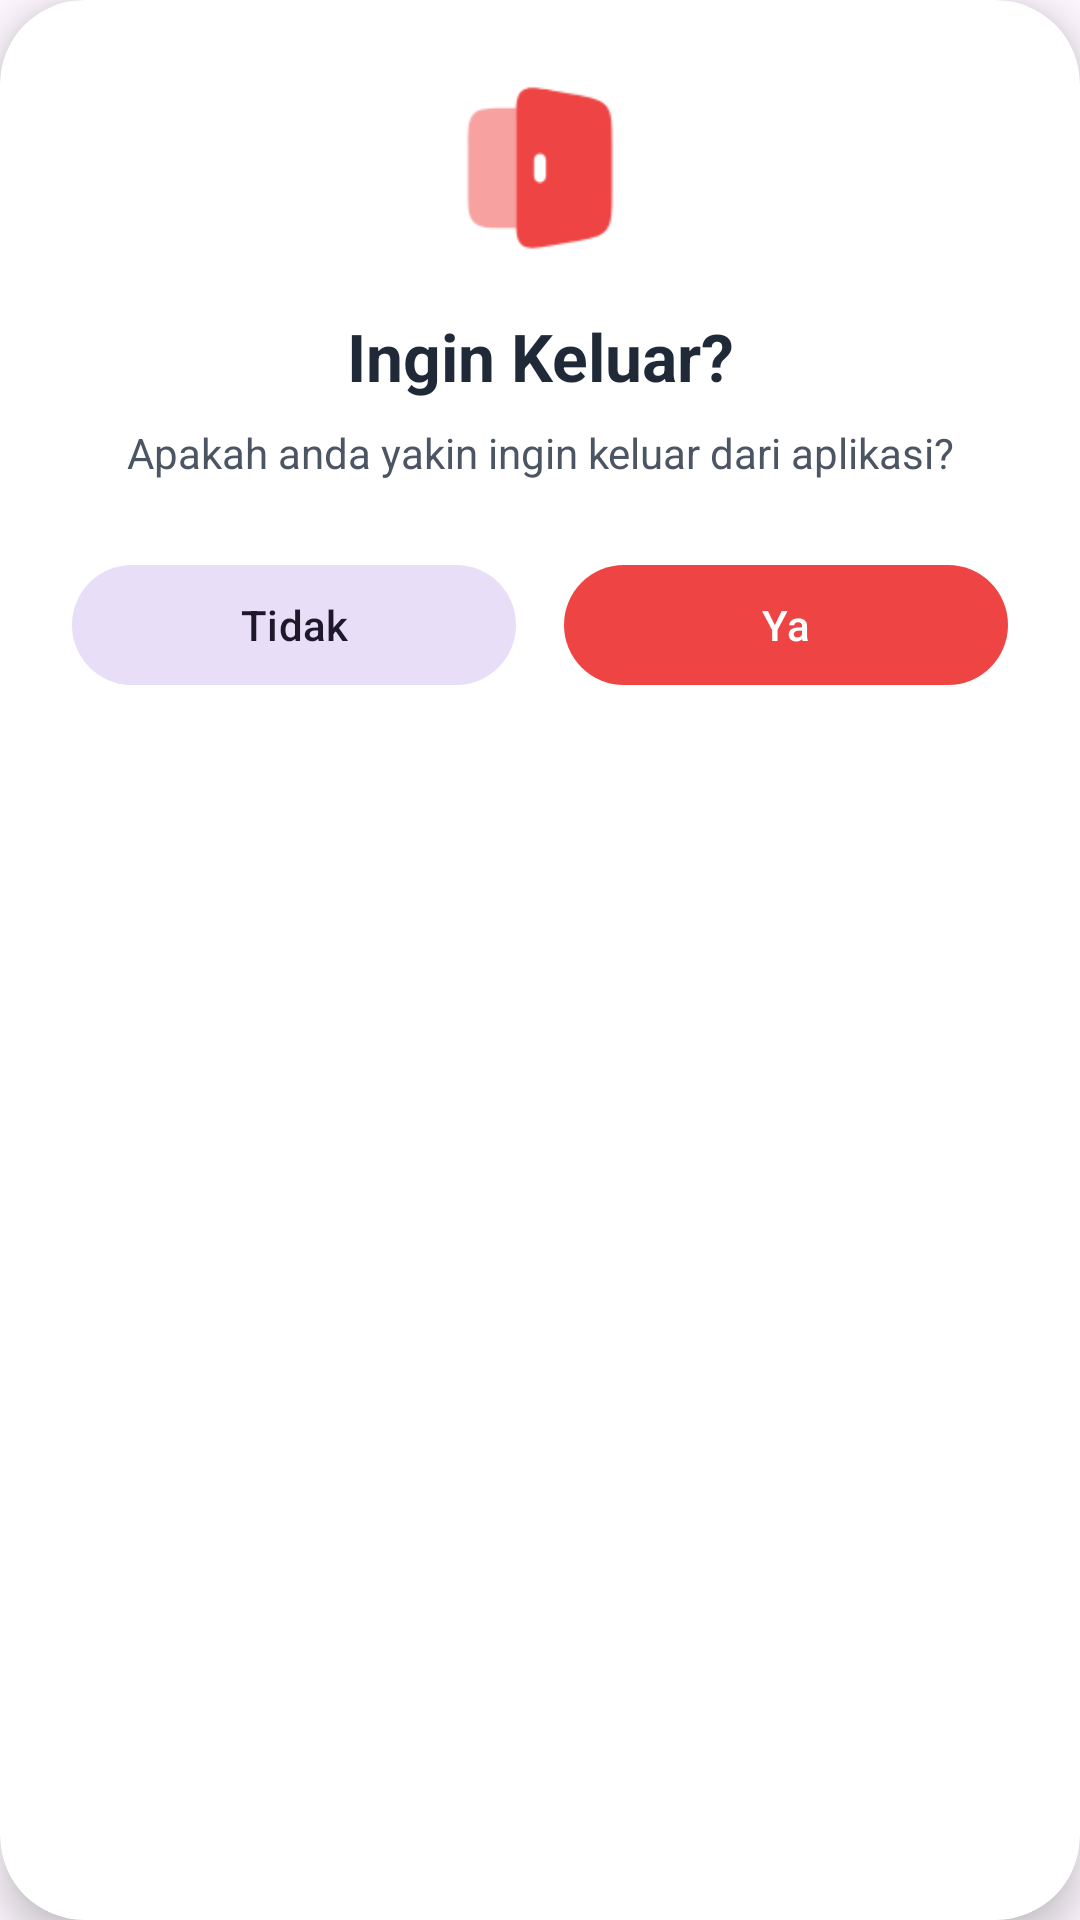

Here is an Android app screen rendered from its layout file. Give the layout XML and the strings, colors and styles it references.
<!-- AndroidManifest.xml: application theme Theme.PenjualanDev -->
<!-- res/layout/activity_exit.xml -->
<?xml version="1.0" encoding="utf-8"?>
<androidx.cardview.widget.CardView xmlns:android="http://schemas.android.com/apk/res/android"
    xmlns:app="http://schemas.android.com/apk/res-auto"
    android:layout_width="350dp"
    android:layout_height="wrap_content"
    app:cardCornerRadius="28dp"
    app:cardElevation="8dp"
    app:cardBackgroundColor="?attr/colorSurfaceContainerHigh">

    <LinearLayout
        android:layout_width="match_parent"
        android:layout_height="wrap_content"
        android:orientation="vertical"
        android:padding="24dp"
        android:gravity="center_horizontal">

        
        <ImageView
            android:layout_width="64dp"
            android:layout_height="64dp"
            android:src="@drawable/exit"
            app:tint="?attr/colorError"
            android:layout_marginBottom="16dp"
            android:contentDescription="Exit Icon"/>

        
        <TextView
            android:layout_width="wrap_content"
            android:layout_height="wrap_content"
            android:text="@string/exit_title"
            android:textSize="22sp"
            android:textStyle="bold"
            android:textColor="?attr/colorOnSurface"
            android:gravity="center"
            android:layout_marginBottom="8dp"/>

        
        <TextView
            android:layout_width="wrap_content"
            android:layout_height="wrap_content"
            android:text="@string/exit_message"
            android:textSize="14sp"
            android:textColor="?attr/colorOnSurfaceVariant"
            android:gravity="center"
            android:layout_marginBottom="24dp"
            android:lineSpacingExtra="4dp"/>

        
        <LinearLayout
            android:layout_width="match_parent"
            android:layout_height="wrap_content"
            android:orientation="horizontal"
            android:gravity="center"
            android:weightSum="2">

            
            <com.google.android.material.button.MaterialButton
                android:id="@+id/btnCancel"
                style="@style/Widget.Material3.Button.TonalButton"
                android:layout_width="0dp"
                android:layout_height="wrap_content"
                android:layout_weight="1"
                android:layout_marginEnd="8dp"
                android:text="@string/no"
                android:textColor="?attr/colorOnSecondaryContainer"
                app:backgroundTint="?attr/colorSecondaryContainer"/>

            
            <com.google.android.material.button.MaterialButton
                android:id="@+id/btnConfirm"
                style="@style/Widget.Material3.Button"
                android:layout_width="0dp"
                android:layout_height="wrap_content"
                android:layout_weight="1"
                android:layout_marginStart="8dp"
                android:text="@string/yes"
                android:textColor="?attr/colorOnError"
                app:backgroundTint="?attr/colorError"/>

        </LinearLayout>

    </LinearLayout>

</androidx.cardview.widget.CardView>
<!-- resources referenced by this layout -->
<resources>
  <!-- drawable exit: png bitmap (drawable, 1789 bytes) -->
  <string name="exit_message">Apakah anda yakin ingin keluar dari aplikasi?</string>
  <string name="exit_title">Ingin Keluar?</string>
  <string name="no">Tidak</string>
  <string name="yes">Ya</string>
  <style name="Theme.PenjualanDev" parent="Base.Theme.PenjualanDev" />
  <style name="Base.Theme.PenjualanDev" parent="Theme.Material3.DayNight.NoActionBar">
          
          <item name="colorPrimary">@color/colorPrimary</item>
          <item name="colorOnPrimary">@color/colorOnPrimary</item>
          
          <item name="colorSecondary">@color/colorSecondary</item>
          <item name="colorOnSecondary">@color/colorOnSecondary</item>
          
          <item name="android:statusBarColor">@color/colorPrimary</item>
          
          <item name="colorSurface">@color/colorScreenBackground</item>
          <item name="colorOnSurface">@color/colorPrimaryText</item>
          <item name="colorSurfaceContainer">@color/colorCardBackground</item>
          <item name="colorSurfaceContainerLow">@color/colorSurfaceContainerLow</item>
          <item name="colorSurfaceContainerLowest">@color/colorSurfaceContainerLowest</item>
          <item name="colorSurfaceContainerHigh">@color/colorAuthCardBackground</item>
          <item name="colorOnSurfaceVariant">@color/colorSecondaryText</item>
          <item name="colorError">@color/red</item>
          
          <item name="materialButtonStyle">@style/Widget.App.Button</item>
      </style>
  <color name="colorPrimary">#059669</color>
  <color name="colorOnPrimary">#FFFFFF</color>
  <color name="colorSecondary">#D1FAE5</color>
  <color name="colorOnSecondary">#064E3B</color>
  <color name="colorScreenBackground">#F9FAFB</color>
  <color name="colorPrimaryText">#1F2937</color>
  <color name="colorCardBackground">#FFFFFF</color>
  <color name="colorSurfaceContainerLow">#F3F4F6</color>
  <color name="colorSurfaceContainerLowest">#FFFFFF</color>
  <color name="colorAuthCardBackground">#FFFFFF</color>
  <color name="colorSecondaryText">#4B5563</color>
  <color name="red">#EF4444</color>
  <style name="Widget.App.Button" parent="Widget.Material3.Button">
          <item name="cornerRadius">12dp</item>
          <item name="android:minHeight">48dp</item>
          <item name="backgroundTint">@color/colorPrimary</item>
          <item name="android:textColor">@color/white</item>
          <item name="android:insetTop">0dp</item>
          <item name="android:insetBottom">0dp</item>
      </style>
  <color name="white">#FFFFFFFF</color>
</resources>
